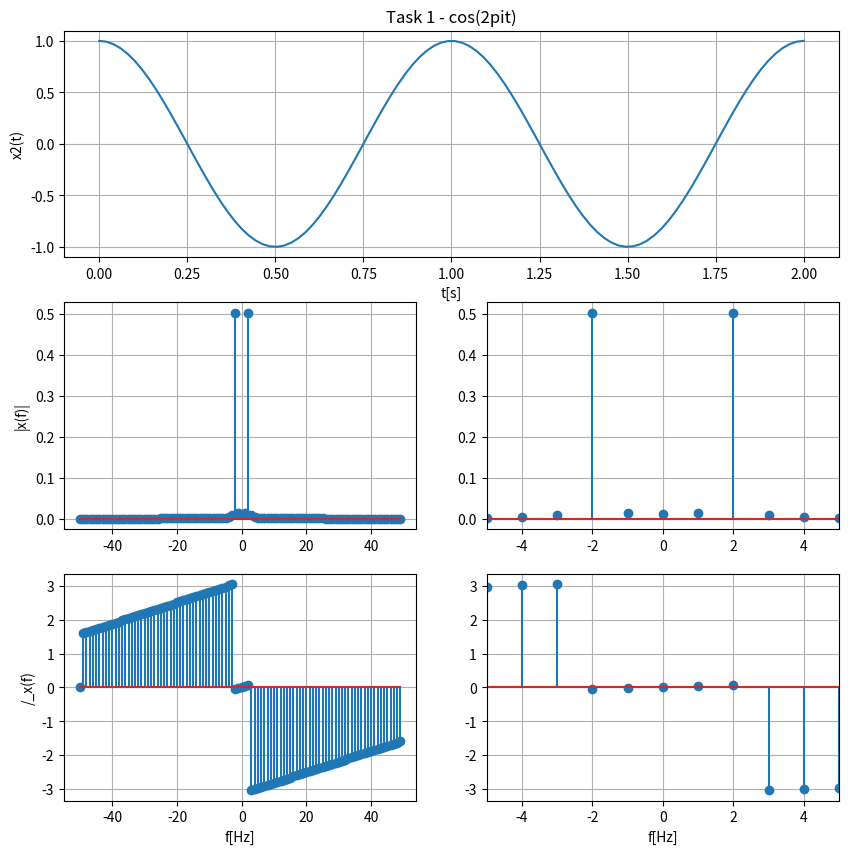
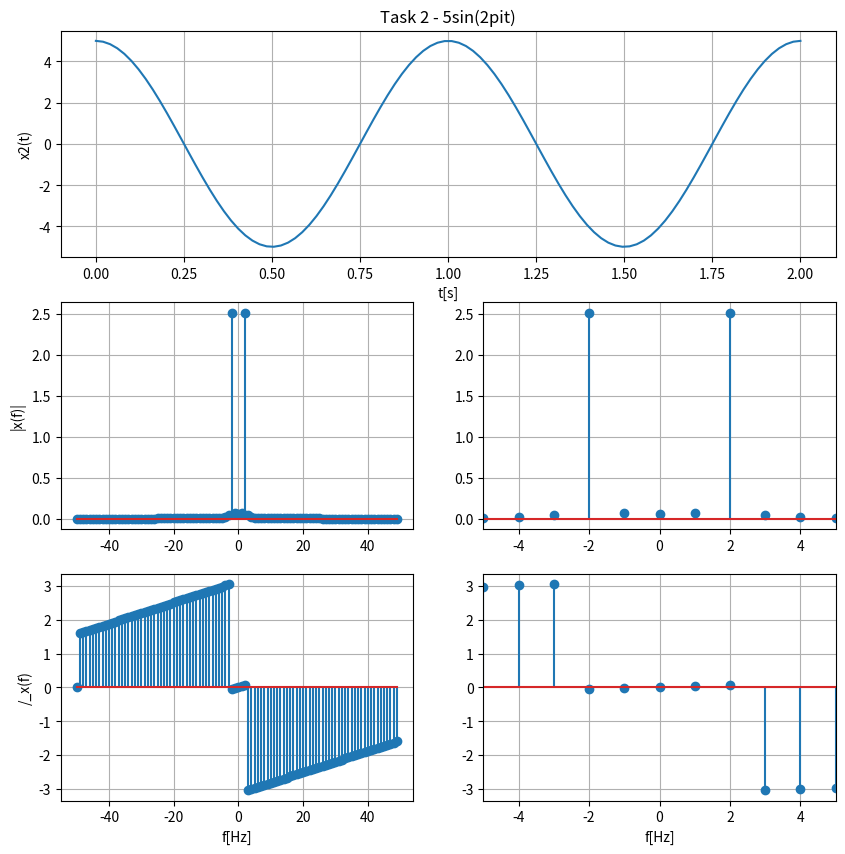
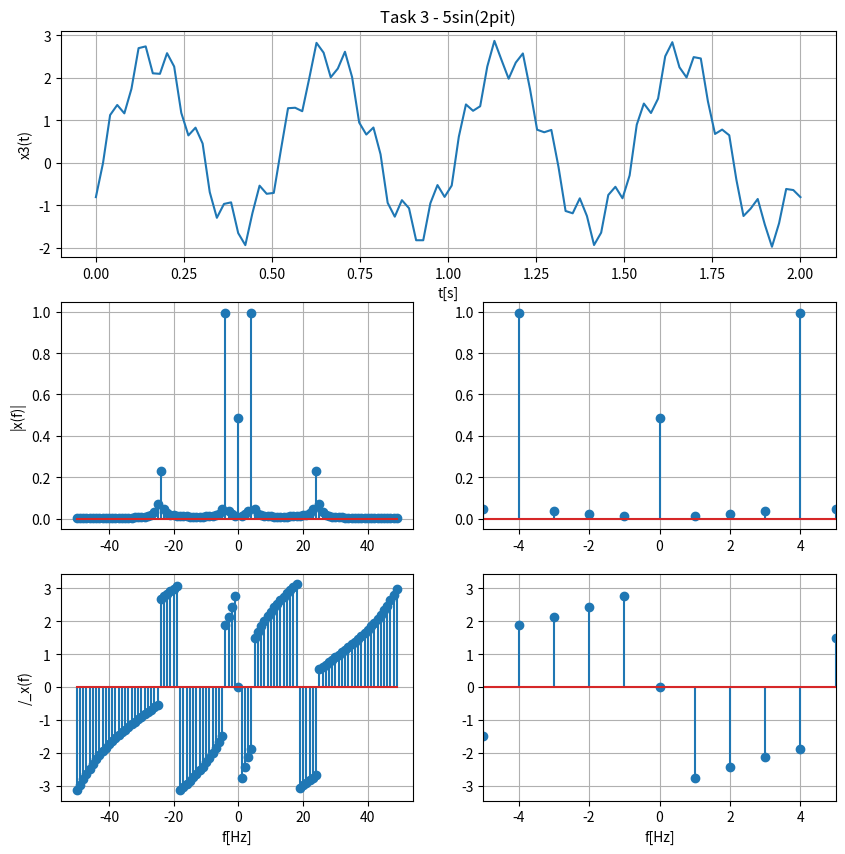
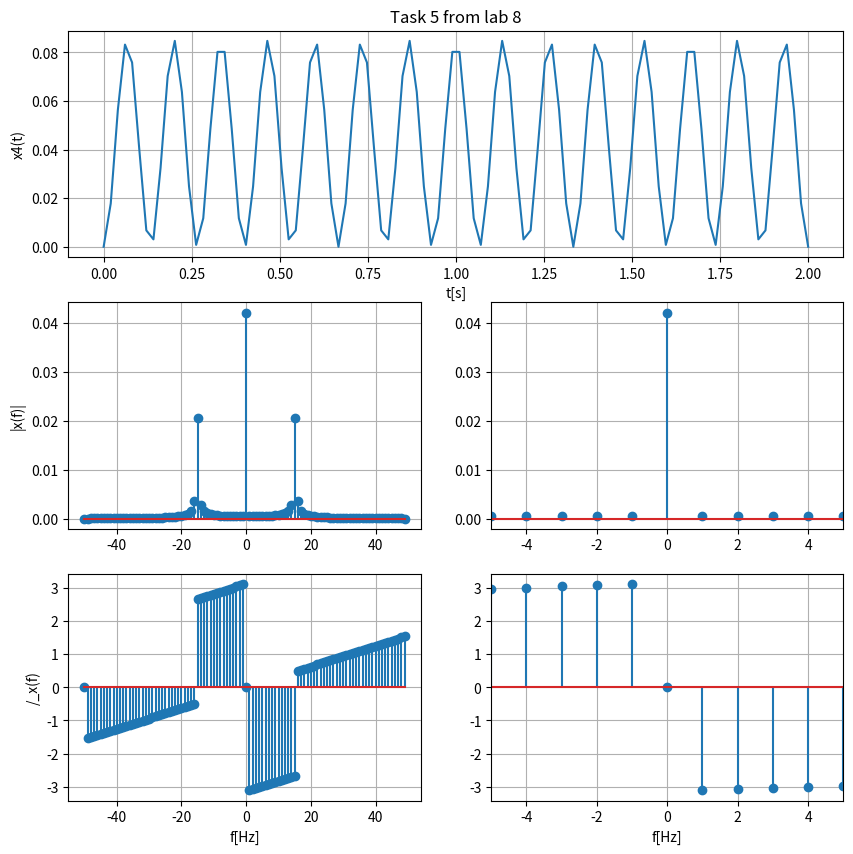

Here is the Python script that generated these plots, in order:
# # # # # # # # # # # # # # # # # # # # # # # # # # # 
#                                                   #
# Treshur Allen                                     #
# ECE 351 - 52                                      #
# Lab 9                                             #
# November 4, 2021                                  #
# This PY file contains the code for lab 9          #
#                                                   #
# # # # # # # # # # # # # # # # # # # # # # # # # # #  

import numpy as np
import matplotlib.pyplot as plt
import scipy.signal as sig
import scipy.fftpack

fs = 100

#-------------Function for Tasks 1-3------------

def Fastft(x, fs):
    N = len(x) #find length of signal
    X_fft = scipy.fftpack.fft(x) # perform the fast fourier transform
    X_fft_shifted = scipy.fftpack.fftshift(X_fft) #shift zero freq components
                                                  #to the center of the spectrum
    
    freq = np.arange(-N/2, N/2)*fs/N # compute the frequencies for the output
    # signal , (fs is the sampling frequency and
    # needs to be defined previously in your code
    
    X_mag = np.abs(X_fft_shifted)/N #compute the magnitudes of the signal
    X_phi = np.angle(X_fft_shifted) #compute the phases of the signal 
    return freq, X_mag, X_phi
    #--------- END OF THE FUNCTION--------------


#-------------Function for Task 4------------
"""
def Fastft(x, fs):
    N = len(x) #find length of signal
    X_fft = scipy.fftpack.fft(x) # perform the fast fourier transform
    X_fft_shifted = scipy.fftpack.fftshift(X_fft) #shift zero freq components
                                                  #to the center of the spectrum
    
    freq = np.arange(-N/2, N/2)*fs/N # compute the frequencies for the output
    # signal , (fs is the sampling frequency and
    # needs to be defined previously in your code
    
    X_mag = np.abs(X_fft_shifted)/N #compute the magnitudes of the signal
    
    #for i in range(1, N+1, 1):
    if X_mag[0] < 1e-10:
        X_phi = 0
    else:
        X_phi = np.angle(X_fft_shifted) #compute the phases of the signal 
    return freq, X_mag, X_phi
    #--------- END OF THE FUNCTION--------------
"""
t = np.linspace(0, 2, 100)
x1 = np.cos(2*np.pi*t)

freq1, X_mag1, X_phi1 = Fastft(x1, fs)



# need to use stem to get these plots to be correct

fig = plt.figure(figsize = (10, 10))
gs = plt.GridSpec(nrows=3, ncols=2)


fig.add_subplot(gs[0, :])
#plt.subplot(5, 1, 1)
plt.plot(t, x1 )
plt.grid()
plt.ylabel('x2(t)')
plt.xlabel('t[s]')
plt.title('Task 1 - cos(2pit)')

fig.add_subplot(gs[1, 0])
#plt.subplot(5, 1, 2)
plt.stem(freq1, X_mag1)
plt.grid()
plt.ylabel('|x(f)|')

fig.add_subplot(gs[2, 0])
#plt.subplot(5, 1, 3)
plt.stem(freq1, X_phi1)
plt.grid()
plt.ylabel('/_x(f)')
plt.xlabel('f[Hz]')

fig.add_subplot(gs[1, 1])
plt.xlim(-5,5)
plt.stem(freq1, X_mag1)
plt.grid()
#plt.ylabel('|x(f)|')   ZOOMED MAG

fig.add_subplot(gs[2, 1])
plt.xlim(-5,5)
plt.stem(freq1, X_phi1)
plt.grid()
#plt.ylabel('/_x(f)')   ZOOMED PHASE
plt.xlabel('f[Hz]')

#------------------- END OF TASK 1---------------------------


x2 = 5 * np.cos(2*np.pi*t)

freq2, X_mag2, X_phi2 = Fastft(x2, fs)



# need to use stem to get these plots to be correct

fig = plt.figure(figsize = (10, 10))
gs = plt.GridSpec(nrows=3, ncols=2)


fig.add_subplot(gs[0, :])
#plt.subplot(5, 1, 1)
plt.plot(t, x2 )
plt.grid()
plt.ylabel('x2(t)')
plt.xlabel('t[s]')
plt.title('Task 2 - 5sin(2pit)')

fig.add_subplot(gs[1, 0])
#plt.subplot(5, 1, 2)
plt.stem(freq2, X_mag2)
plt.grid()
plt.ylabel('|x(f)|')

fig.add_subplot(gs[2, 0])
#plt.subplot(5, 1, 3)
plt.stem(freq2, X_phi2)
plt.grid()
plt.ylabel('/_x(f)')
plt.xlabel('f[Hz]')

fig.add_subplot(gs[1, 1])
plt.xlim(-5,5)
plt.stem(freq2, X_mag2)
plt.grid()
#plt.ylabel('|x(f)|')   ZOOMED MAG

fig.add_subplot(gs[2, 1])
plt.xlim(-5,5)
plt.stem(freq2, X_phi2)
plt.grid()
#plt.ylabel('/_x(f)')   ZOOMED PHASE
plt.xlabel('f[Hz]')

#------------------- END OF TASK 2---------------------------

x3 = 2 * np.cos((2 * np.pi * 2 * t) - 2) + (np.sin((2*np.pi*6*t) +3))**2

freq3, X_mag3,X_phi3 = Fastft(x3, fs)



# need to use stem to get these plots to be correct

fig = plt.figure(figsize = (10, 10))
gs = plt.GridSpec(nrows=3, ncols=2)


fig.add_subplot(gs[0, :])
#plt.subplot(5, 1, 1)
plt.plot(t, x3 )
plt.grid()
plt.ylabel('x3(t)')
plt.xlabel('t[s]')
plt.title('Task 3 - 5sin(2pit)')

fig.add_subplot(gs[1, 0])
#plt.subplot(5, 1, 2)
plt.stem(freq3, X_mag3)
plt.grid()
plt.ylabel('|x(f)|')

fig.add_subplot(gs[2, 0])
#plt.subplot(5, 1, 3)
plt.stem(freq3, X_phi3)
plt.grid()
plt.ylabel('/_x(f)')
plt.xlabel('f[Hz]')

fig.add_subplot(gs[1, 1])
plt.xlim(-5,5)
plt.stem(freq3, X_mag3)
plt.grid()
#plt.ylabel('|x(f)|')   ZOOMED MAG

fig.add_subplot(gs[2, 1])
plt.xlim(-5,5)
plt.stem(freq3, X_phi3)
plt.grid()
#plt.ylabel('/_x(f)')   ZOOMED PHASE
plt.xlabel('f[Hz]')

#------------------- END OF TASK 3---------------------------
"""

Psi3 = 0*x
L = 15
for l in range(1, L+1, 1):
    Psi3 += (2 / (l * 3.14159)) * (1 - np.cos(l * 3.14159*x))
"""
    
    
x4 = (2 / (15 * 3.14159)) * (1 - np.cos(15 * 3.14159*t))

freq4, X_mag4,X_phi4 = Fastft(x4, fs)



# need to use stem to get these plots to be correct

fig = plt.figure(figsize = (10, 10))
gs = plt.GridSpec(nrows=3, ncols=2)


fig.add_subplot(gs[0, :])
#plt.subplot(5, 1, 1)
plt.plot(t, x4 )
plt.grid()
plt.ylabel('x4(t)')
plt.xlabel('t[s]')
plt.title('Task 5 from lab 8')

fig.add_subplot(gs[1, 0])
#plt.subplot(5, 1, 2)
plt.stem(freq4, X_mag4)
plt.grid()
plt.ylabel('|x(f)|')

fig.add_subplot(gs[2, 0])
#plt.subplot(5, 1, 3)
plt.stem(freq4, X_phi4)
plt.grid()
plt.ylabel('/_x(f)')
plt.xlabel('f[Hz]')

fig.add_subplot(gs[1, 1])
plt.xlim(-5,5)
plt.stem(freq4, X_mag4)
plt.grid()
#plt.ylabel('|x(f)|')   ZOOMED MAG

fig.add_subplot(gs[2, 1])
plt.xlim(-5,5)
plt.stem(freq4, X_phi4)
plt.grid()
#plt.ylabel('/_x(f)')   ZOOMED PHASE
plt.xlabel('f[Hz]')